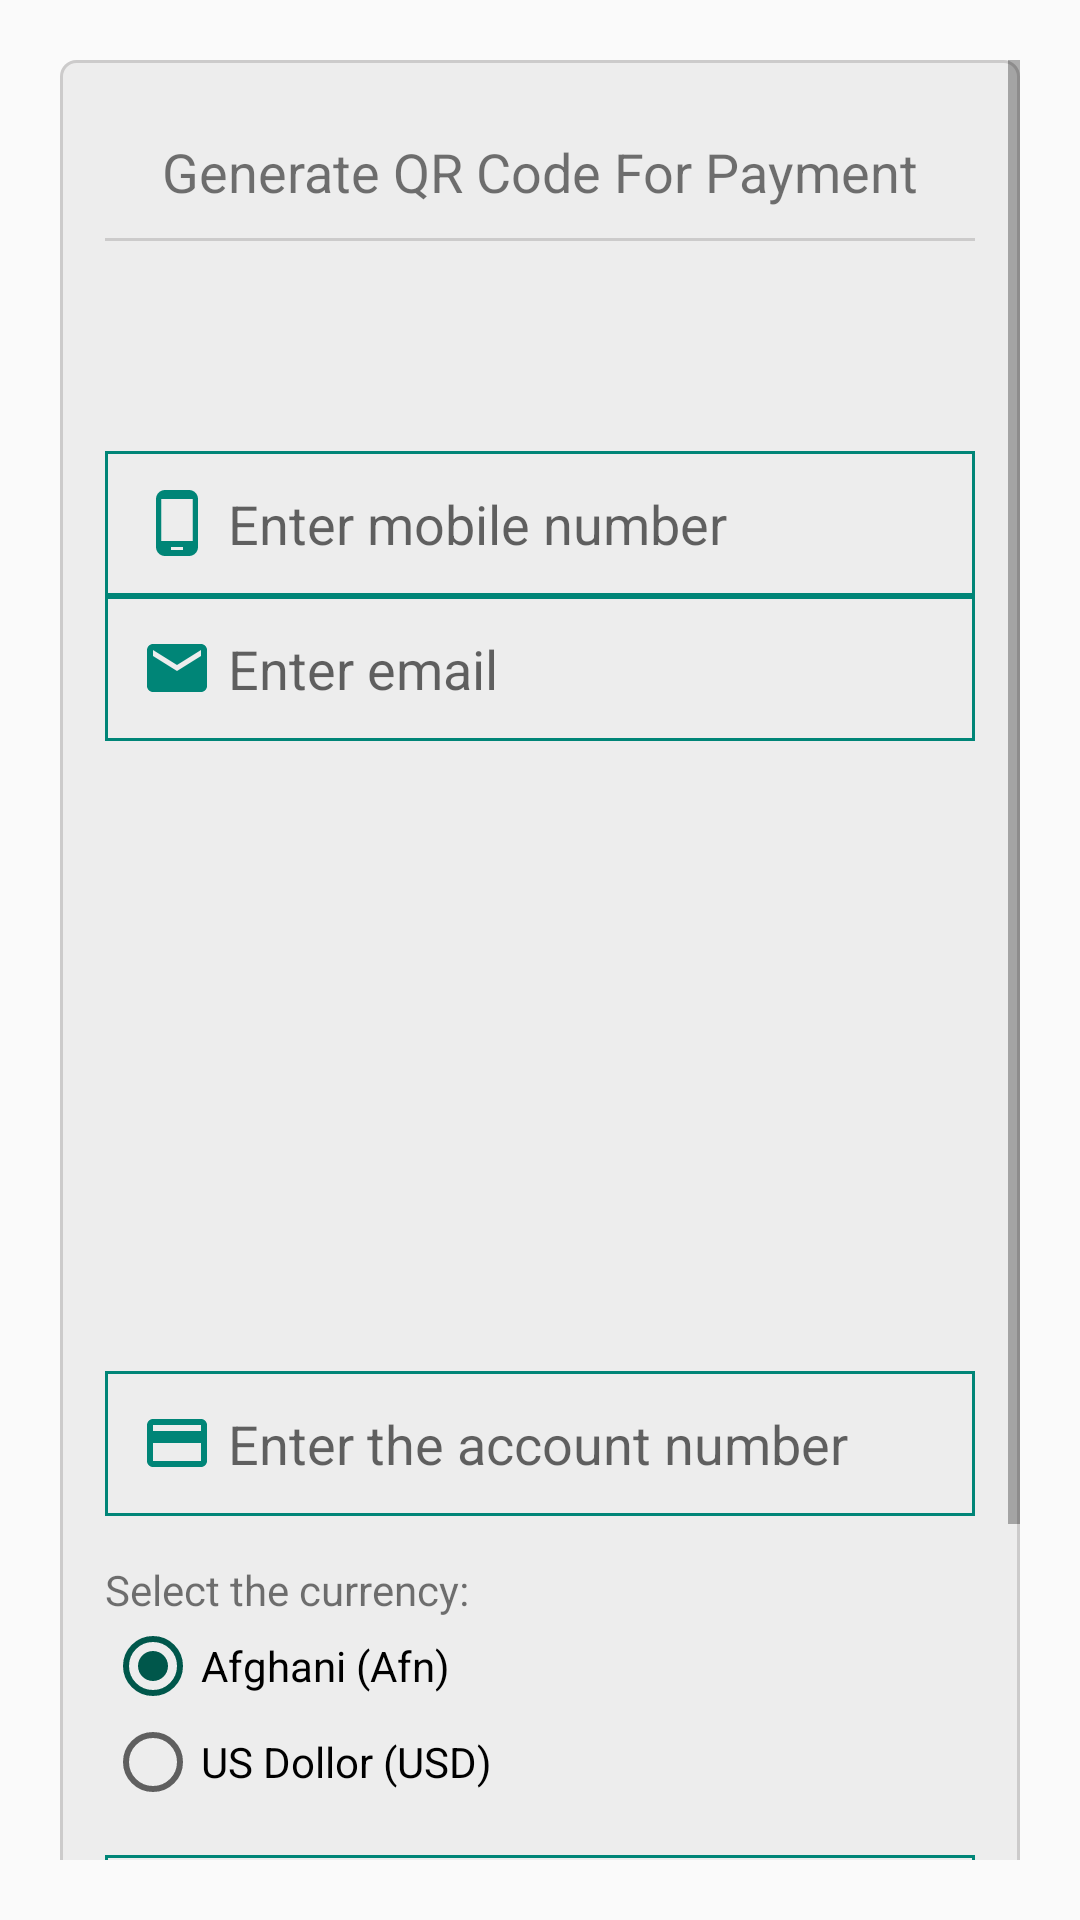

Produce the Android XML layout that renders to this screen, including the resource entries it uses.
<!-- AndroidManifest.xml: application theme AppTheme -->
<!-- res/layout/fragment_qrcreate.xml -->
<?xml version="1.0" encoding="utf-8"?>
<FrameLayout xmlns:android="http://schemas.android.com/apk/res/android"
    xmlns:tools="http://schemas.android.com/tools"
    android:layout_width="match_parent"
    android:layout_height="match_parent"
    tools:mContext=".view.QRCreateFragment">

    <ScrollView
        android:layout_width="match_parent"
        android:layout_height="match_parent"
        android:padding="20dp">

        <LinearLayout style="@style/QRImgGenFormContainerStyle">

            <TextView
                android:id="@+id/txt_vw_qr_gen_head"
                style="@style/QRImgGenHeadTxtViewStyle"
                android:text="@string/qr_create_head" />

            <View
                android:layout_width="match_parent"
                android:layout_height="1dp"
                android:background="@color/darkGray" />

            <Spinner
                android:id="@+id/edit_txt_client_type"
                style="@style/QRImgGenFormSpinnerStyle" />

            <EditText
                android:id="@+id/edit_txt_client_name"
                style="@style/QRImgGenFormEditTxtStyle"
                android:digits="abcdefghijklmnopqrstuvwxyz ABCDEFGHIJKLMNOPQRSTUVWXYZ"
                android:drawableLeft="@drawable/ic_person_primay_color_24dp"
                android:hint="@string/client_name"
                android:visibility="gone" />

            <Spinner
                android:id="@+id/spinner_company_category"
                style="@style/QRImgGenFormSpinnerStyle"
                android:visibility="gone" />

            <EditText
                android:id="@+id/edit_txt_company_name"
                style="@style/QRImgGenFormEditTxtStyle"
                android:digits="abcdefghijklmnopqrstuvwxyz ABCDEFGHIJKLMNOPQRSTUVWXYZ 123456789"
                android:drawableLeft="@drawable/ic_company_name_primary_color_24dp"
                android:hint="@string/company_name"
                android:visibility="gone" />

            <EditText
                android:id="@+id/edit_txt_mobile"
                style="@style/QRImgGenFormEditTxtStyle"
                android:drawableLeft="@drawable/ic_phone_primary_color_24dp"
                android:hint="@string/mobile_no" />

            <EditText
                android:id="@+id/edit_txt_email"
                style="@style/QRImgGenFormEditTxtStyle"
                android:drawableLeft="@drawable/ic_email_primary_color_24dp"
                android:hint="@string/enter_email" />

            <Spinner
                android:id="@+id/spinner_province"
                style="@style/QRImgGenFormSpinnerStyle" />

            <Spinner
                android:id="@+id/spinner_district"
                style="@style/QRImgGenFormSpinnerStyle" />

            <Spinner
                android:id="@+id/spinner_bank_members"
                style="@style/QRImgGenFormSpinnerStyle" />

            <EditText
                android:id="@+id/edit_txt_account_number"
                style="@style/QRImgGenFormEditTxtStyle"
                android:drawableLeft="@drawable/ic_account_number_24dp"
                android:hint="@string/enter_the_account_number" />

            <TextView
                android:id="@+id/txt_vw_currency_msg"
                android:layout_width="wrap_content"
                android:layout_height="wrap_content"
                android:layout_marginTop="15dp"
                android:text="@string/currency_select" />

            <RadioGroup
                android:id="@+id/rg_currency"
                android:layout_width="match_parent"
                android:layout_height="wrap_content">

                <RadioButton
                    android:id="@+id/rb_currency_afn"
                    android:layout_width="wrap_content"
                    android:layout_height="wrap_content"
                    android:checked="true"
                    android:text="@string/afghani_currency" />

                <RadioButton
                    android:id="@+id/rb_currency_dolor"
                    android:layout_width="wrap_content"
                    android:layout_height="wrap_content"
                    android:layout_marginBottom="15dp"
                    android:text="@string/dolor_currency" />
            </RadioGroup>

            <EditText
                android:id="@+id/edit_txt_amount"
                style="@style/QRImgGenFormEditTxtStyle"
                android:drawableLeft="@drawable/ic_money_primary_color_24dp"
                android:hint="@string/enter_the_amount"
                android:inputType="numberDecimal" />

            <CheckBox
                android:id="@+id/chb_payment_qr_code_policy"
                android:layout_width="match_parent"
                android:layout_height="wrap_content"
                android:layout_gravity="center_horizontal"
                android:layout_marginTop="15dp"
                android:layout_marginBottom="10dp"
                android:text="@string/accepting_roles_n_policy"
                android:textSize="12sp" />

            <Button
                android:id="@+id/btn_qr_create"
                style="@style/QRImgGenFormBtnStyle"
                android:text="@string/qrcode_create_btn" />

        </LinearLayout>
    </ScrollView>

</FrameLayout>
<!-- resources referenced by this layout -->
<resources>
  <color name="darkGray">#cccbcb</color>
  <!-- drawable ic_person_primay_color_24dp (drawable) -->
  <vector xmlns:android="http://schemas.android.com/apk/res/android"
          android:width="24dp"
          android:height="24dp"
          android:viewportWidth="24.0"
          android:viewportHeight="24.0">
      <path
          android:fillColor="#FF008577"
          android:pathData="M12,12c2.21,0 4,-1.79 4,-4s-1.79,-4 -4,-4 -4,1.79 -4,4 1.79,4 4,4zM12,14c-2.67,0 -8,1.34 -8,4v2h16v-2c0,-2.66 -5.33,-4 -8,-4z"/>
  </vector>
  <string name="accepting_roles_n_policy">I accept all the APS QR Code roles and policy</string>
  <string name="afghani_currency">Afghani (Afn)</string>
  <string name="client_name">Enter your name</string>
  <string name="company_name">Enter your company name</string>
  <string name="currency_select">Select the currency:</string>
  <string name="dolor_currency">US Dollor (USD)</string>
  <string name="enter_email">Enter email</string>
  <string name="enter_the_account_number">Enter the account number</string>
  <string name="enter_the_amount">Enter the amount</string>
  <string name="mobile_no">Enter mobile number</string>
  <string name="qr_create_head">Generate QR Code For Payment</string>
  <string name="qrcode_create_btn">Create QR Code</string>
  <style name="QRImgGenFormContainerStyle">
          <item name="android:layout_width">match_parent</item>
          <item name="android:layout_height">match_parent</item>
          <item name="android:background">@drawable/qr_bg_style</item>
          <item name="android:orientation">vertical</item>
          <item name="android:padding">15dp</item>
      </style>
  <style name="QRImgGenFormEditTxtStyle">
          <item name="android:layout_width">match_parent</item>
          <item name="android:layout_height">wrap_content</item>
          <item name="android:drawablePadding">5dp</item>
          <item name="android:singleLine">true</item>
          <item name="android:background">@drawable/edittext_bg</item>
          <item name="android:padding">12dp</item>
      </style>
  <style name="QRImgGenHeadTxtViewStyle">
          <item name="android:layout_width">wrap_content</item>
          <item name="android:layout_height">wrap_content</item>
          <item name="android:layout_gravity">center_horizontal</item>
          <item name="android:fontFamily">sans-serif</item>
          <item name="android:padding">10dp</item>
          <item name="android:textSize">18sp</item>
      </style>
  <style name="AppTheme" parent="Theme.AppCompat.Light.DarkActionBar">
          
          <item name="colorPrimary">@color/colorPrimary</item>
          <item name="colorPrimaryDark">@color/colorPrimaryDark</item>
          <item name="colorAccent">@color/colorAccent</item>
      </style>
  <color name="whiteSmoke">#F5F5F5</color>
  <!-- drawable qr_bg_style (drawable) -->
  <?xml version="1.0" encoding="utf-8"?>
  <shape xmlns:android="http://schemas.android.com/apk/res/android" android:shape="rectangle">
      <solid
          android:color="@color/lightGray" />
      <corners
          android:radius="5dp"/>
      <stroke
          android:width="1dp"
          android:color="@color/darkGray"/>
  </shape>
  <color name="colorPrimary">#008577</color>
  <style name="SpinnerTheme" parent="AppTheme">
          <item name="android:dropDownListViewStyle">@style/SpinnerStyle</item>
      </style>
  <color name="colorPrimaryDark">#00574B</color>
  <color name="colorAccent">#00574B</color>
  <color name="lightGray">#ededed</color>
  <style name="SpinnerStyle" parent="android:style/Widget.ListView.DropDown">
          <item name="android:divider">@color/darkGray</item>
          <item name="android:dividerHeight">0.5dp</item>
          <item name="android:dividerPadding">3dp</item>
      </style>
</resources>
